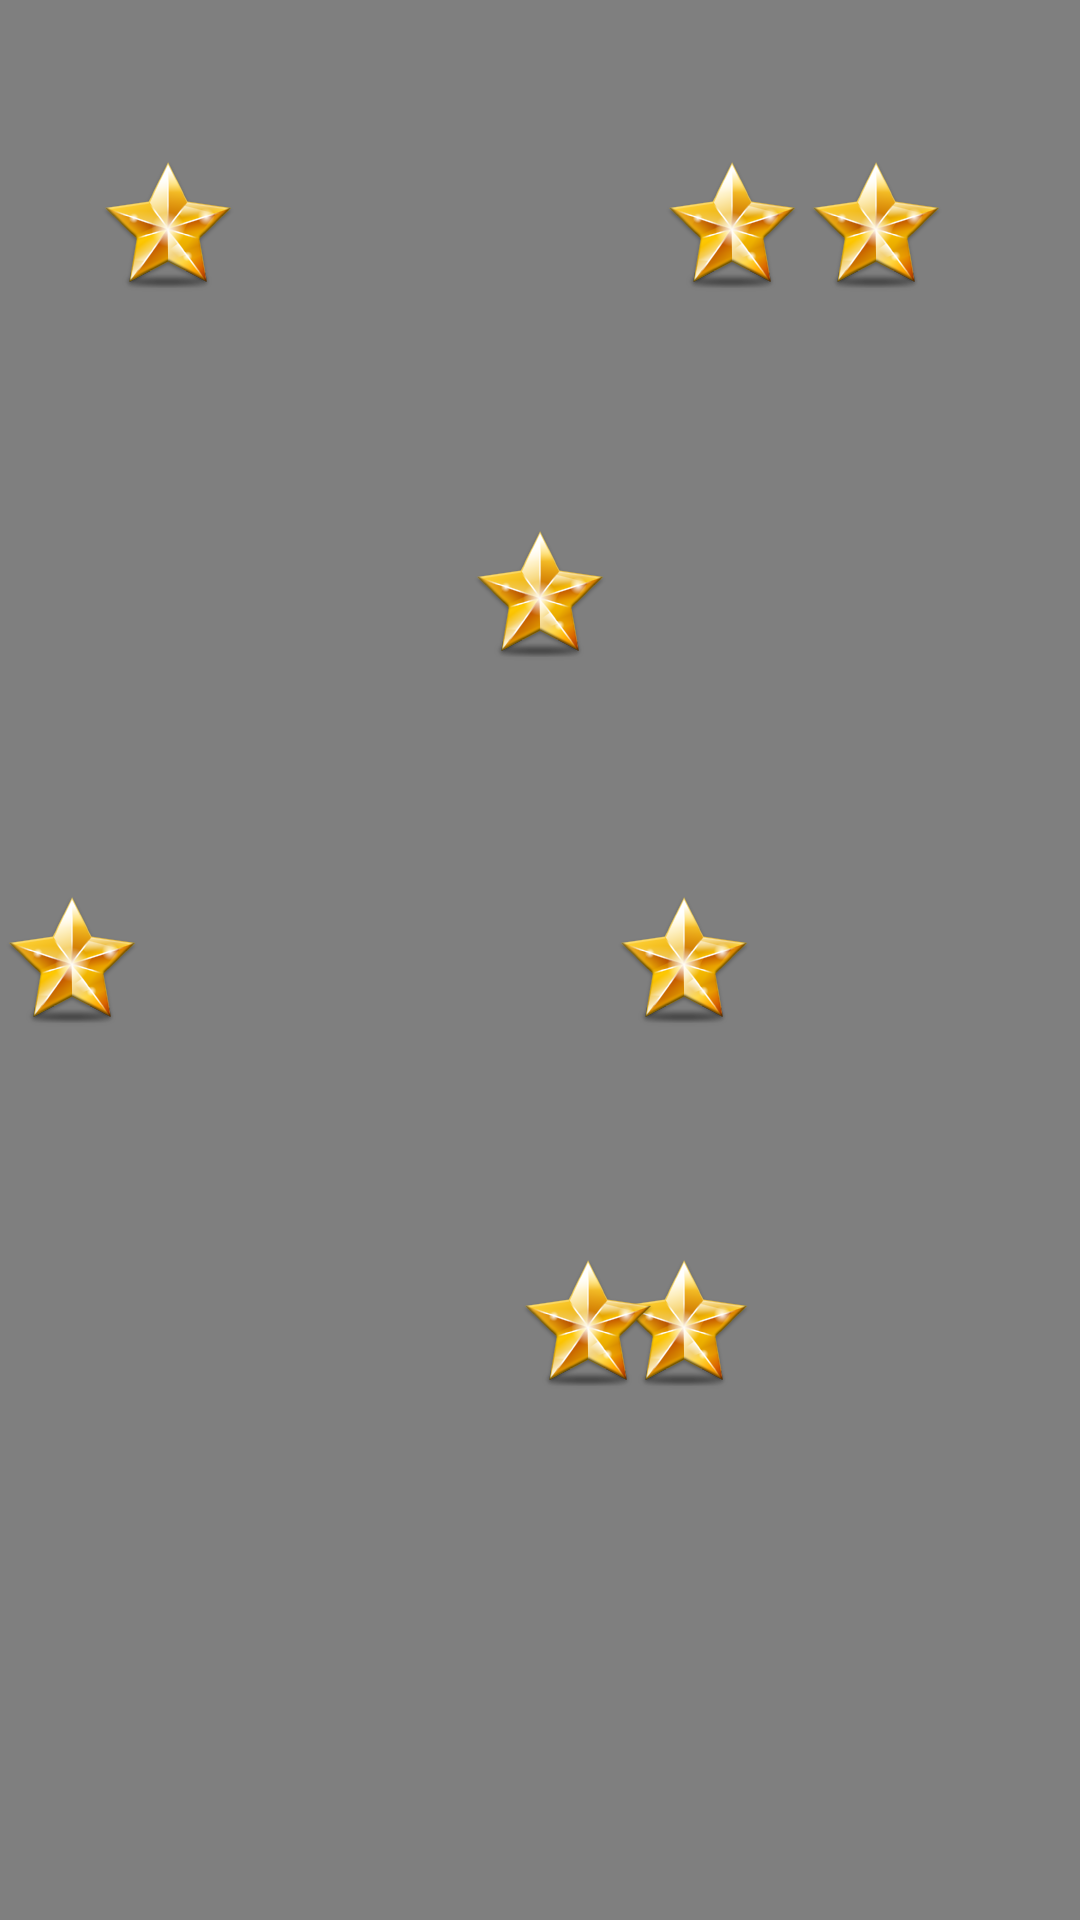

Android layout source for this screen:
<!-- AndroidManifest.xml: activity theme Theme.TranslucentActionBar.ActionBar.Overlay -->
<!-- res/layout/activity_home.xml -->
<?xml version="1.0" encoding="utf-8"?>
<RelativeLayout
    xmlns:android="http://schemas.android.com/apk/res/android"
    android:background="@color/transparent_black"
    android:layout_width="match_parent"
    android:layout_height="match_parent">

    
        
        
        
        

        
            
            

            
                
                
                
                
                

            
                
                
                

        

        
        
            
            
            
            
            

    
    <ImageView
        android:layout_width="wrap_content"
        android:layout_height="wrap_content"
        android:id="@+id/imageView"
        android:background="@mipmap/ic_star"
        android:layout_alignParentTop="true"
        android:layout_alignParentLeft="true"
        android:layout_alignParentStart="true"
        android:layout_marginLeft="32dp"
        android:layout_marginStart="32dp"
        android:layout_marginTop="51dp" />

    <ImageView
        android:layout_width="wrap_content"
        android:layout_height="wrap_content"
        android:id="@+id/imageView2"
        android:background="@mipmap/ic_star"
        android:layout_alignTop="@+id/imageView"
        android:layout_alignParentRight="true"
        android:layout_alignParentEnd="true"
        android:layout_marginRight="44dp"
        android:layout_marginEnd="44dp" />

    <ImageView
        android:layout_width="wrap_content"
        android:layout_height="wrap_content"
        android:id="@+id/imageView3"
        android:background="@mipmap/ic_star"
        android:layout_below="@+id/imageView2"
        android:layout_centerHorizontal="true"
        android:layout_marginTop="75dp" />

    <ImageView
        android:layout_width="wrap_content"
        android:layout_height="wrap_content"
        android:id="@+id/imageView4"
        android:background="@mipmap/ic_star"
        android:layout_centerVertical="true"
        android:layout_alignParentLeft="true"
        android:layout_alignParentStart="true" />

    <ImageView
        android:layout_width="wrap_content"
        android:layout_height="wrap_content"
        android:id="@+id/imageView5"
        android:background="@mipmap/ic_star"
        android:layout_centerVertical="true"
        android:layout_toRightOf="@+id/imageView3"
        android:layout_toEndOf="@+id/imageView3" />

    <ImageView
        android:layout_width="wrap_content"
        android:layout_height="wrap_content"
        android:id="@+id/imageView6"
        android:background="@mipmap/ic_star"
        android:layout_below="@+id/imageView5"
        android:layout_alignRight="@+id/imageView5"
        android:layout_alignEnd="@+id/imageView5"
        android:layout_marginTop="73dp" />

    <ImageView
        android:layout_width="wrap_content"
        android:layout_height="wrap_content"
        android:id="@+id/imageView7"
        android:background="@mipmap/ic_star"
        android:layout_above="@+id/imageView3"
        android:layout_toLeftOf="@+id/imageView2"
        android:layout_toStartOf="@+id/imageView2" />

    <ImageView
        android:layout_width="wrap_content"
        android:layout_height="wrap_content"
        android:id="@+id/imageView8"
        android:background="@mipmap/ic_star"
        android:layout_alignTop="@+id/imageView6"
        android:layout_toLeftOf="@+id/imageView7"
        android:layout_toStartOf="@+id/imageView7" />

</RelativeLayout>
<!-- resources referenced by this layout -->
<resources>
  <color name="transparent_black">#80000000</color>
  <!-- drawable night: jpg bitmap (drawable, 32582 bytes) -->
  <!-- mipmap ic_star: png bitmap (mipmap-hdpi, 6560 bytes) -->
  <style name="Theme.TranslucentActionBar.ActionBar.Overlay">
          <item name="android:actionBarStyle">@style/Widget.ActionBar.Transparent</item>
  
      </style>
  <style name="Widget.ActionBar.Transparent">
          <item name="android:background">@color/transparent_black</item>
      </style>
</resources>
